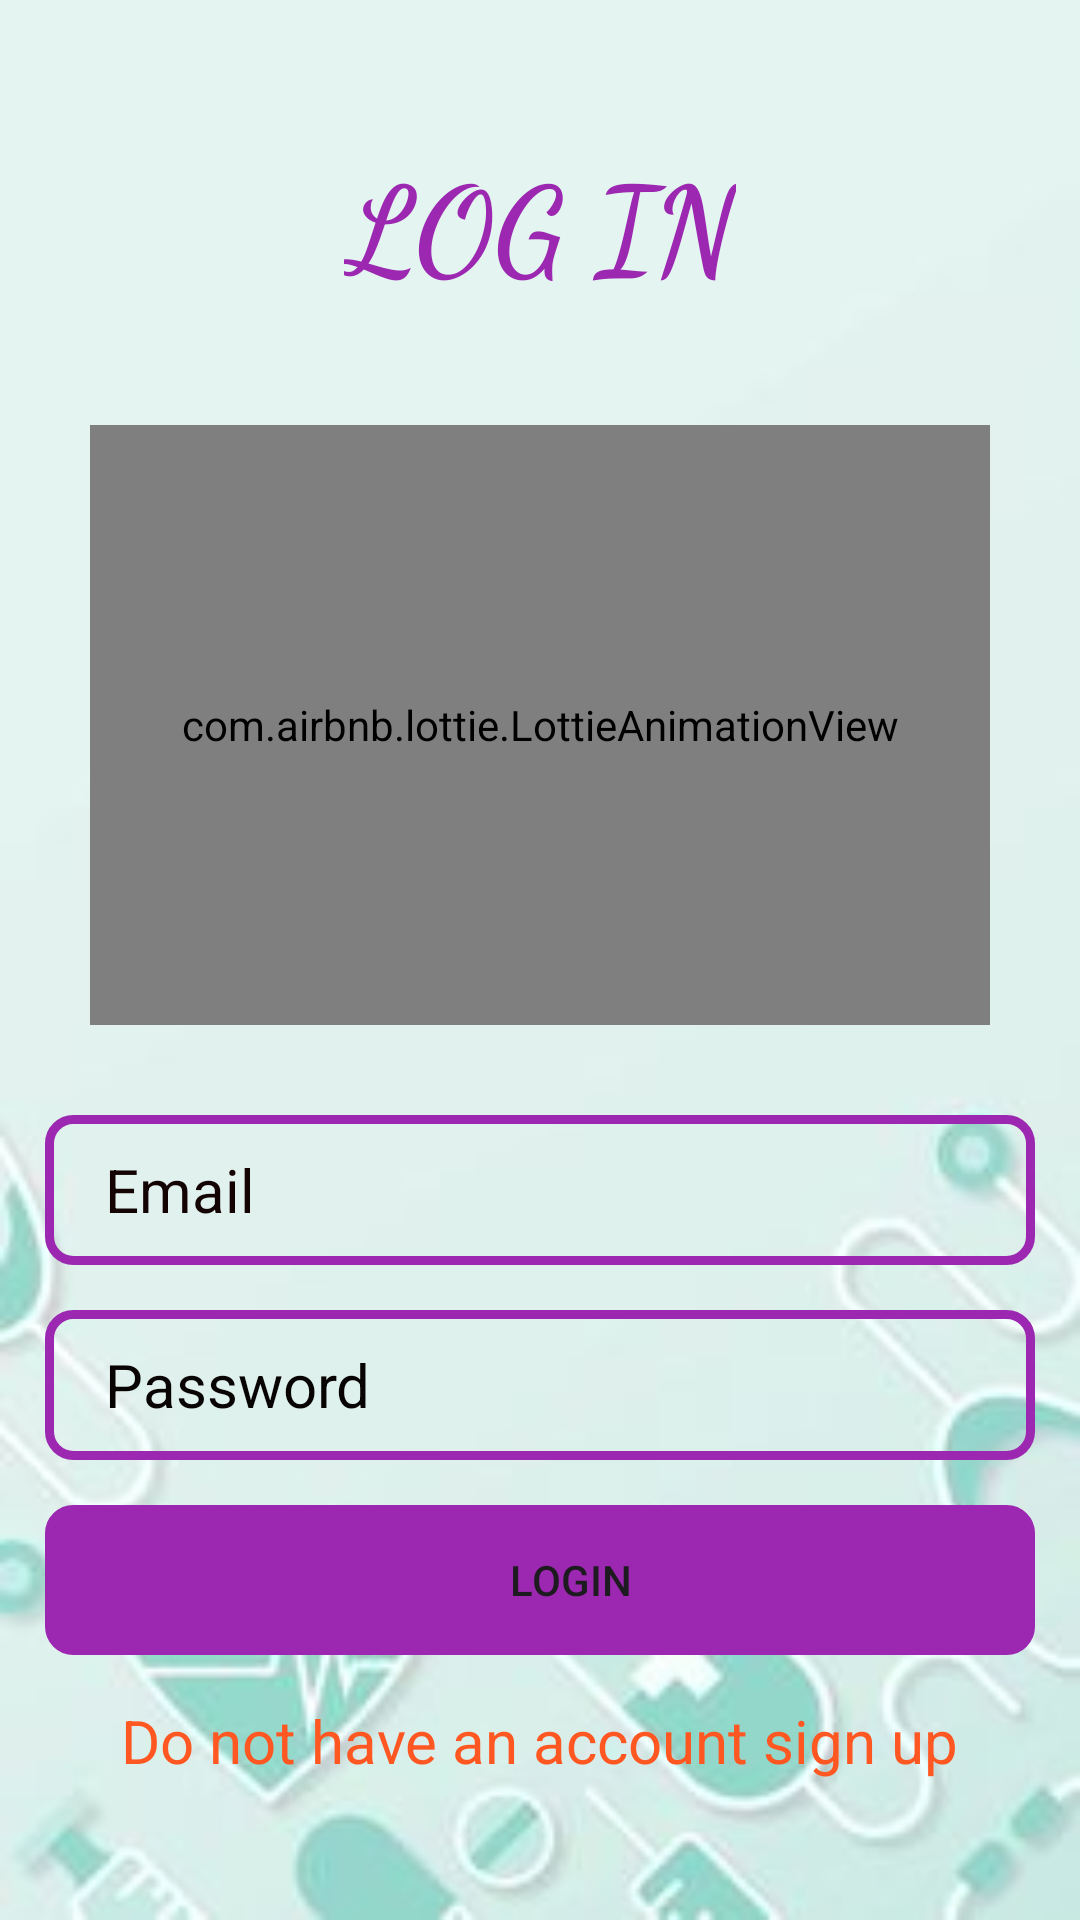

Produce the Android XML layout that renders to this screen, including the resource entries it uses.
<!-- AndroidManifest.xml: application theme Theme.MEDICINEREMINDERAPPLICATION -->
<!-- res/layout/activity_login.xml -->
<?xml version="1.0" encoding="utf-8"?>
<LinearLayout xmlns:android="http://schemas.android.com/apk/res/android"
    xmlns:app="http://schemas.android.com/apk/res-auto"
    xmlns:tools="http://schemas.android.com/tools"
    android:layout_width="match_parent"
    android:orientation="vertical"
    android:gravity="center"
    android:background="@drawable/background2"
    android:layout_height="match_parent"
    tools:context=".Activities.login">



    <TextView
        android:text="LOG IN"
        android:textSize="40dp"
        android:textStyle="bold"
        android:fontFamily="cursive"
        android:textColor="#9C27B0"
        android:layout_width="wrap_content"
        android:layout_height="wrap_content"/>

    <com.airbnb.lottie.LottieAnimationView
        android:layout_marginTop="40dp"
        android:id="@+id/animation_view"
        android:layout_width="300dp"
        android:layout_height="200dp"
        app:lottie_autoPlay="true"
        app:lottie_loop="true"
        app:lottie_rawRes="@raw/login" />
    <EditText
        android:id="@+id/email1"
        android:inputType="textEmailAddress"
        android:autofillHints="emailAddress"
        android:textColorHint="#130303"
        android:hint="Email"
        android:textSize="20dp"
        android:minHeight="48dp"
        android:layout_marginTop="30dp"
        android:layout_marginLeft="15dp"
        android:layout_marginRight="15dp"
        android:layout_width="match_parent"
        android:layout_height="50dp"
        android:background="@drawable/custom"
        android:paddingLeft="20dp"/>

    <EditText
        android:id="@+id/password1"
        android:inputType="textPassword"
        android:autofillHints="password"
        android:textColorHint="#090404"
        android:hint="Password"
        android:textSize="20dp"
        android:minHeight="48dp"
        android:layout_marginLeft="15dp"
        android:layout_marginTop="15dp"
        android:layout_marginRight="15dp"
        android:layout_width="match_parent"
        android:layout_height="50dp"
        android:background="@drawable/custom"
        android:paddingLeft="20dp"/>

    <Button
        android:id="@+id/login"
        android:text="Login"
        android:backgroundTint="#9C27B0"
        android:layout_marginTop="15dp"
        android:layout_marginLeft="15dp"
        android:layout_marginRight="15dp"
        android:layout_width="match_parent"
        android:layout_height="50dp"
        android:background="@drawable/custom"
        android:paddingLeft="20dp" />

    <TextView
        android:id="@+id/text1"
        android:text="Do not have an account sign up"
        android:textColor="#FF5722"
        android:textSize="20dp"
        android:layout_marginTop="15dp"
        android:layout_width="wrap_content"
        android:layout_height="wrap_content"/>

</LinearLayout>
<!-- resources referenced by this layout -->
<resources>
  <!-- drawable background2: jpg bitmap (drawable, 7220 bytes) -->
  <!-- drawable custom (drawable) -->
  <?xml version="1.0" encoding="utf-8"?>
  <shape xmlns:android="http://schemas.android.com/apk/res/android">
  
      <stroke android:color="#9C27B0"
          android:width="3dp"/>
  
      <corners android:radius="8dp"/>
  
  </shape>
  <style name="Theme.MEDICINEREMINDERAPPLICATION" parent="Base.Theme.MEDICINEREMINDERAPPLICATION" />
  <style name="Base.Theme.MEDICINEREMINDERAPPLICATION" parent="Theme.Material3.DayNight.NoActionBar">
          
          
      </style>
</resources>
